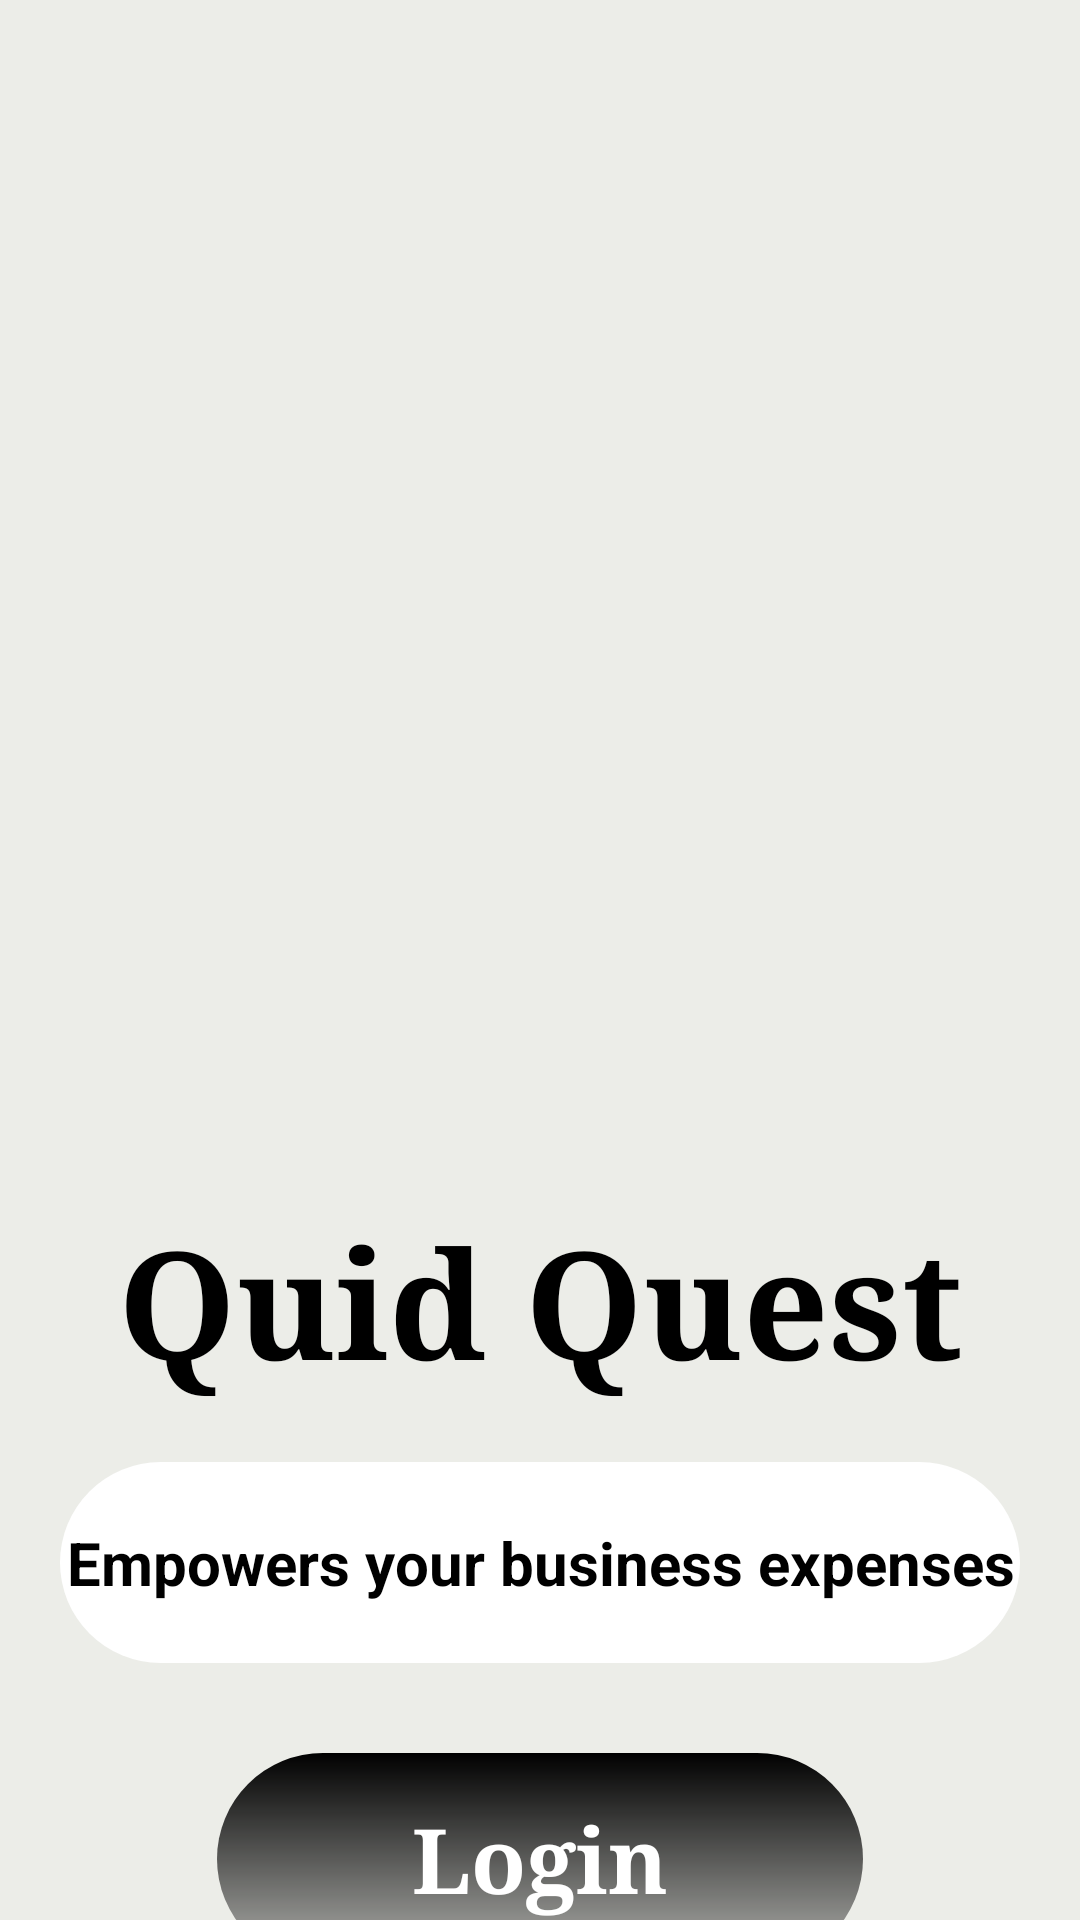

Here is an Android app screen rendered from its layout file. Give the layout XML and the strings, colors and styles it references.
<!-- AndroidManifest.xml: application theme Theme.QuidQuest -->
<!-- res/layout/activity_main.xml -->
<?xml version="1.0" encoding="utf-8"?>
<androidx.constraintlayout.widget.ConstraintLayout xmlns:android="http://schemas.android.com/apk/res/android"
    xmlns:app="http://schemas.android.com/apk/res-auto"
    xmlns:tools="http://schemas.android.com/tools"
    android:layout_width="match_parent"
    android:layout_height="match_parent"
    android:orientation="vertical"
    tools:context=".MainActivity"
    android:background="#ECEDE8">

    <ImageView
        android:id="@+id/imageView3"
        android:layout_width="match_parent"
        android:layout_height="400dp"
        android:src="@drawable/launcher_image"
        app:layout_constraintTop_toTopOf="parent"
        app:layout_constraintLeft_toLeftOf="parent"
        app:layout_constraintRight_toRightOf="parent"
        />

    <TextView
        android:id="@+id/textView3"
        android:layout_width="wrap_content"
        android:layout_height="wrap_content"
        android:text="Quid Quest"
        app:layout_constraintTop_toBottomOf="@id/imageView3"
        app:layout_constraintLeft_toLeftOf="parent"
        app:layout_constraintRight_toRightOf="parent"
        android:textSize="50sp"
        android:textStyle="bold"
        android:textColor="@color/black"
        android:fontFamily="serif"
        />

    <TextView
        android:id="@+id/textView2"
        android:layout_width="match_parent"
        android:layout_height="wrap_content"
        android:text="Empowers your business expenses"
        app:layout_constraintTop_toBottomOf="@id/textView3"
        app:layout_constraintLeft_toLeftOf="parent"
        app:layout_constraintRight_toRightOf="parent"
        android:layout_margin="20dp"
        android:textAlignment="center"
        android:textSize="20sp"
        android:textStyle="bold"
        android:paddingTop="20dp"
        android:paddingBottom="20dp"
        android:textColor="@color/black"
        android:background="@drawable/launcher_subtitle_background"/>

    <TextView
        android:id="@+id/tvLogin"
        android:layout_width="wrap_content"
        android:layout_height="wrap_content"
        android:textSize="30sp"
        android:text="Login"
        android:fontFamily="serif"
        android:textAllCaps="false"
        app:layout_constraintTop_toBottomOf="@id/textView2"
        app:layout_constraintLeft_toLeftOf="parent"
        app:layout_constraintRight_toRightOf="parent"
        android:paddingTop="15dp"
        android:paddingBottom="15dp"
        android:paddingRight="65dp"
        android:paddingLeft="65dp"
        android:textColor="@color/white"
        android:textStyle="bold"
        android:layout_marginTop="30dp"
        android:background="@drawable/launcher_login_button_background" />


</androidx.constraintlayout.widget.ConstraintLayout>
<!-- resources referenced by this layout -->
<resources>
  <color name="black">#FF000000</color>
  <color name="white">#FFFFFFFF</color>
  <!-- drawable launcher_login_button_background (drawable) -->
  <?xml version="1.0" encoding="utf-8"?>
  <shape xmlns:android="http://schemas.android.com/apk/res/android">
      <gradient
          android:startColor="#3D000000"
          android:endColor="@color/black"
          android:angle="90" />
  <stroke android:color="#C3C0C0"></stroke>
  <corners android:radius="100dp"></corners>
  </shape>
  <!-- drawable launcher_subtitle_background (drawable) -->
  <?xml version="1.0" encoding="utf-8"?>
  <shape xmlns:android="http://schemas.android.com/apk/res/android">
  <solid android:color="@color/white"></solid>
  <stroke android:color="#C3C0C0"></stroke>
  <corners android:radius="100dp"></corners>
  </shape>
  <style name="Theme.QuidQuest" parent="Theme.MaterialComponents.DayNight.DarkActionBar">
          
          <item name="colorPrimary">@color/purple_500</item>
          <item name="colorPrimaryVariant">@color/purple_700</item>
          <item name="colorOnPrimary">@color/white</item>
          
          <item name="colorSecondary">@color/teal_200</item>
          <item name="colorSecondaryVariant">@color/teal_700</item>
          <item name="colorOnSecondary">@color/black</item>
          
          <item name="android:statusBarColor">?attr/colorPrimaryVariant</item>
          
      </style>
  <color name="purple_500">#FF6200EE</color>
  <color name="purple_700">#FF3700B3</color>
  <color name="teal_200">#FF03DAC5</color>
  <color name="teal_700">#FF018786</color>
</resources>
